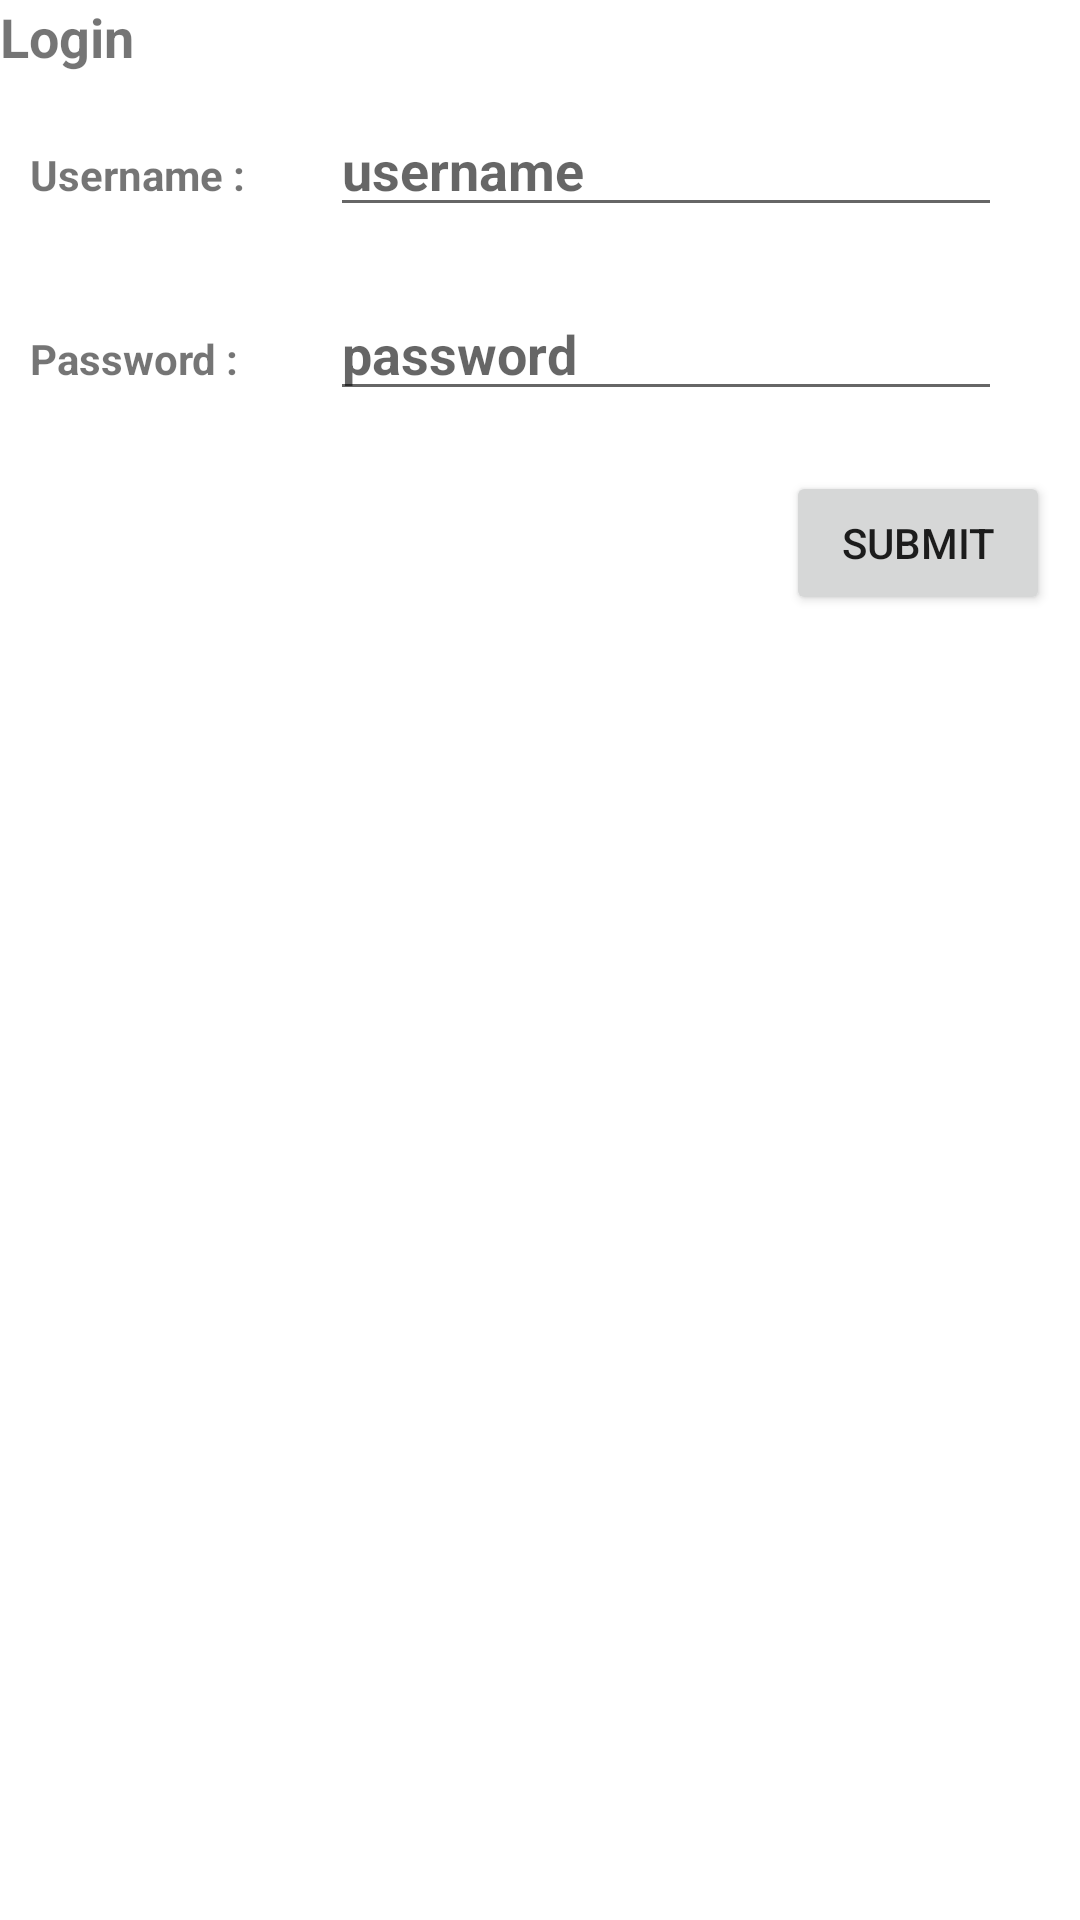

Reconstruct the res/layout file that produces this screen, plus the resources it refers to.
<!-- AndroidManifest.xml: application theme AppTheme -->
<!-- res/layout/bottom_sheet_login.xml -->
<?xml version="1.0" encoding="utf-8"?>
<LinearLayout xmlns:android="http://schemas.android.com/apk/res/android"
    xmlns:app="http://schemas.android.com/apk/res-auto"
    android:layout_width="match_parent"
    android:layout_height="match_parent"
    android:id="@+id/bottom_sheet"
    android:orientation="vertical"
    app:layout_behavior="android.support.design.widget.BottomSheetBehavior">

    <TextView
        android:layout_width="match_parent"
        android:layout_height="wrap_content"
        android:textStyle="bold"
        android:text="Login"
        android:textSize="18sp"/>


        <LinearLayout
            android:layout_width="match_parent"
            android:layout_height="wrap_content"
            android:orientation="horizontal"
            android:weightSum="2">

            <TextView
                android:layout_width="0dp"
                android:layout_height="wrap_content"
                android:layout_margin="10dp"
                android:layout_weight="0.5"
                android:gravity="left"
                android:text="Username :"
                android:textStyle="bold" />

            <EditText
                android:id="@+id/username"
                android:layout_width="0dp"
                android:layout_height="wrap_content"
                android:layout_margin="10dp"
                android:layout_weight="1.4"
                android:gravity="left"
                android:hint="username"
                android:textStyle="bold" />


        </LinearLayout>
    <LinearLayout
        android:layout_width="match_parent"
        android:layout_height="wrap_content"
        android:orientation="horizontal"
        android:weightSum="2">

        <TextView
            android:layout_width="0dp"
            android:layout_height="wrap_content"
            android:layout_margin="10dp"
            android:layout_weight="0.5"
            android:gravity="left"
            android:text="Password :"
            android:textStyle="bold" />

        <EditText
            android:id="@+id/password"
            android:layout_width="0dp"
            android:layout_height="wrap_content"
            android:layout_margin="10dp"
            android:layout_weight="1.4"
            android:gravity="left"
            android:hint="password"
            android:textStyle="bold" />


    </LinearLayout>


    <Button
        android:layout_width="wrap_content"
        android:layout_height="wrap_content"
        android:layout_gravity="right"
        android:layout_margin="10dp"
        android:id="@+id/subbtn"
        android:text="submit"/>

</LinearLayout>
<!-- resources referenced by this layout -->
<resources>
  <style name="AppTheme" parent="Theme.MaterialComponents.Light.NoActionBar">
          
          <item name="colorPrimary">@color/colorPrimary</item>
          <item name="colorPrimaryDark">@color/colorPrimaryDark</item>
          <item name="colorAccent">@color/colorAccent</item>
  
      </style>
  <color name="colorPrimary">#035199</color>
  <color name="colorPrimaryDark">#035199</color>
  <color name="colorAccent">#FF0000</color>
</resources>
